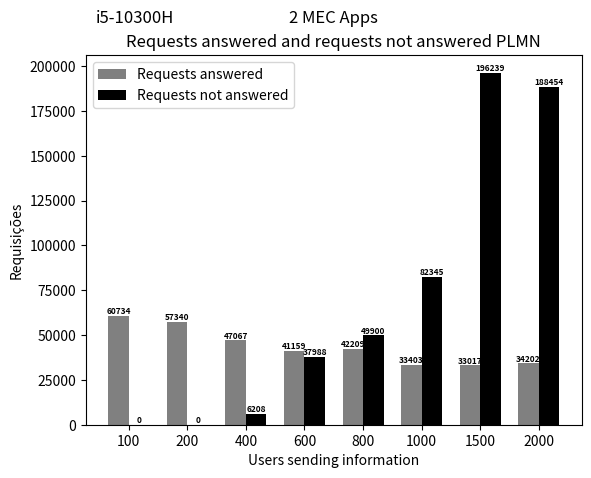
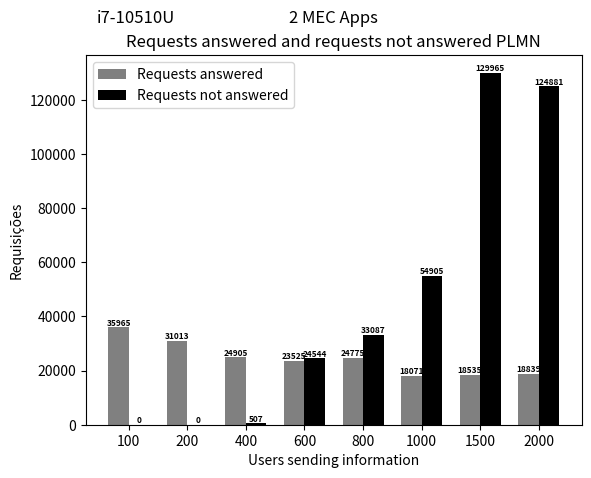

These charts were generated, in order, by the following Python code:
import matplotlib
matplotlib.use('Agg')  # Define o backend como Agg

import matplotlib.pyplot as plt
from PIL import Image

# Dados do primeiro gráfico
quantidade_requisicoes_atendidas = [60734.7, 57340.4, 47067.4, 41159, 42209.6, 33403.5, 33017.8, 34202.5]
quantidade_informacoes_nao_atendidas = [0, 0, 6208.9, 37988.7, 49900.6, 82345.7, 196239, 188454.9]

# Criando o primeiro gráfico
fig, ax = plt.subplots()
index = range(len(quantidade_informacoes_nao_atendidas))
bar_width = 0.35
ax.bar(index, quantidade_requisicoes_atendidas, bar_width, color='gray', label='Requests answered')
ax.bar([i + bar_width for i in index], quantidade_informacoes_nao_atendidas, bar_width, color='black', label='Requests not answered')

fontsize = 6
for i in index:
    ax.text(i, quantidade_requisicoes_atendidas[i], str(int(quantidade_requisicoes_atendidas[i])), ha='center', va='bottom', fontsize=fontsize, fontweight='bold')
    ax.text(i + bar_width, quantidade_informacoes_nao_atendidas[i], str(int(quantidade_informacoes_nao_atendidas[i])), ha='center', va='bottom', fontsize=fontsize, fontweight='bold')

ax.set_xlabel('Users sending information')
ax.set_ylabel('Requisições')
ax.set_title('Requests answered and requests not answered PLMN')
ax.set_xticks([i + bar_width/2 for i in index])
ax.set_xticklabels([100, 200, 400, 600, 800, 1000, 1500, 2000])
ax.legend()

# Adicionando o texto "2 MEC Apps" abaixo de "i5"
ax.text(0.10, 1.1, 'i5-10300H', ha='center', va='center', fontsize=12, transform=ax.transAxes)
ax.text(0.5, 1.1, '2 MEC Apps', ha='center', va='center', fontsize=12, transform=ax.transAxes)

# Salva o primeiro gráfico em um arquivo temporário
fig_path = 'temp_fig1.png'
fig.savefig(fig_path)

# Fecha a figura do primeiro gráfico
plt.close(fig)


# Dados do segundo gráfico
quantidade_requisicoes_atendidas_2 = [35965.8, 31013.1,24905.6, 23525.4, 24775.5, 18071.8, 18535.7, 18839.2]
quantidade_informacoes_nao_atendidas_2 = [0, 0, 507.3, 24544.9, 33087.3, 54905.1, 129965.3, 124881.6]

# Criando o segundo gráfico
fig2, ax2 = plt.subplots()
index = range(len(quantidade_informacoes_nao_atendidas_2))
bar_width = 0.35
ax2.bar(index, quantidade_requisicoes_atendidas_2, bar_width, color='gray', label='Requests answered')
ax2.bar([i + bar_width for i in index], quantidade_informacoes_nao_atendidas_2, bar_width, color='black', label='Requests not answered')

fontsize = 6
for i in index:
    ax2.text(i, quantidade_requisicoes_atendidas_2[i], str(int(quantidade_requisicoes_atendidas_2[i])), ha='center', va='bottom', fontsize=fontsize, fontweight='bold')
    ax2.text(i + bar_width, quantidade_informacoes_nao_atendidas_2[i], str(int(quantidade_informacoes_nao_atendidas_2[i])), ha='center', va='bottom', fontsize=fontsize, fontweight='bold')

ax2.set_xlabel('Users sending information')
ax2.set_ylabel('Requisições')
ax2.set_title('Requests answered and requests not answered PLMN')
ax2.set_xticks([i + bar_width/2 for i in index])
ax2.set_xticklabels([100, 200, 400, 600, 800, 1000, 1500, 2000])
ax2.legend()

# Adicionando o texto "2 MEC Apps" abaixo de "i7"
ax2.text(0.10, 1.1, 'i7-10510U', ha='center', va='center', fontsize=12, transform=ax2.transAxes)
ax2.text(0.5, 1.1, '2 MEC Apps', ha='center', va='center', fontsize=12, transform=ax2.transAxes)

# Salva o segundo gráfico em um arquivo temporário
fig2_path = 'temp_fig2.png'
fig2.savefig(fig2_path)

# Fecha a figura do segundo gráfico
plt.close(fig2)

# Carrega os gráficos como imagens
img1 = Image.open(fig_path)
img2 = Image.open(fig2_path)

# Calcula a largura total da imagem combinada
total_width = img1.width + img2.width

# Calcula a altura total da imagem combinada
max_height = max(img1.height, img2.height)

# Cria uma nova imagem com a largura total e altura máxima das duas imagens
new_img = Image.new('RGB', (total_width, max_height))

# Coloca as imagens lado a lado
new_img.paste(img1, (0, 0))
new_img.paste(img2, (img1.width, 0))

# Salva a imagem combinada
new_img.save('combined_graphs_plmn_2_mec_apps.png')
